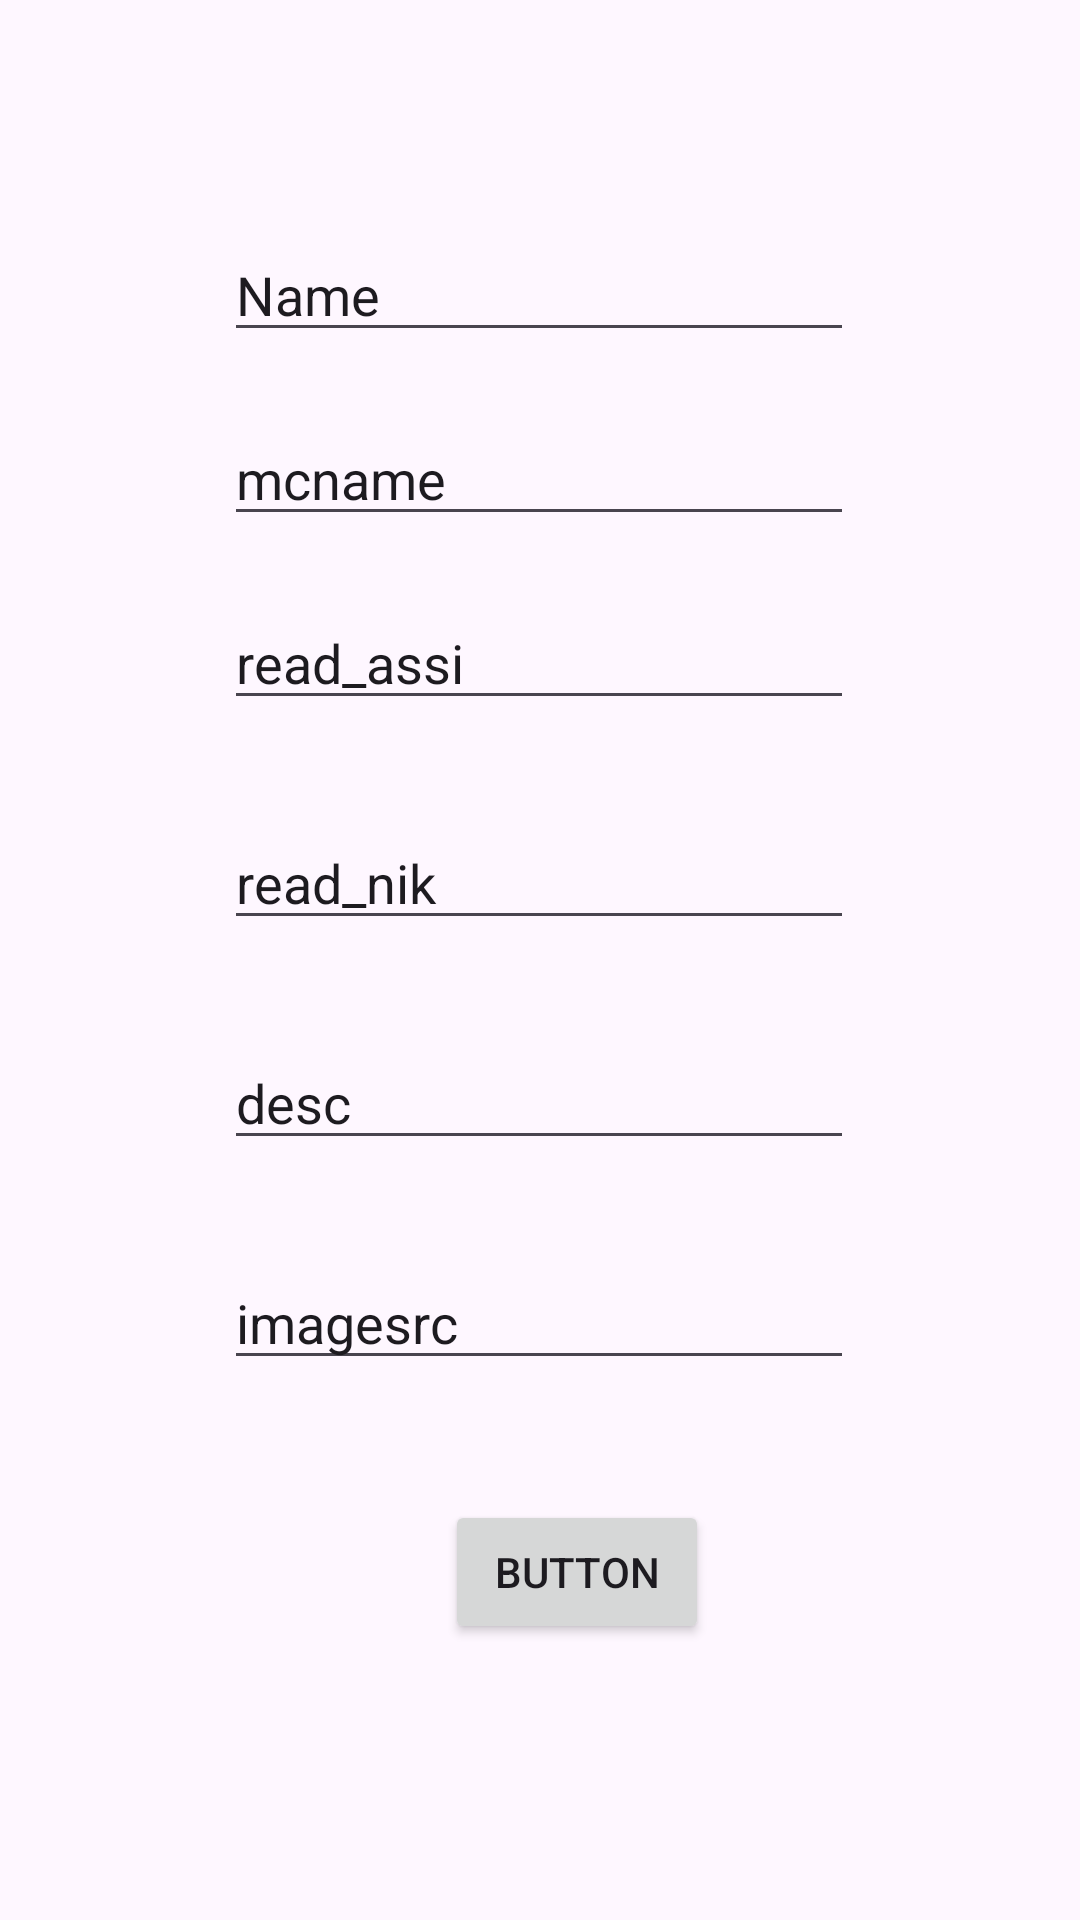

Layout XML and referenced resources for this Android screen:
<!-- AndroidManifest.xml: application theme Theme.Anifynd -->
<!-- res/layout/activity_add_manga.xml -->
<?xml version="1.0" encoding="utf-8"?>
<androidx.constraintlayout.widget.ConstraintLayout xmlns:android="http://schemas.android.com/apk/res/android"
    xmlns:app="http://schemas.android.com/apk/res-auto"
    xmlns:tools="http://schemas.android.com/tools"
    android:layout_width="match_parent"
    android:layout_height="match_parent"
    tools:context=".AddMangaActivity">

    <EditText
        android:id="@+id/newmanga_name"
        android:layout_width="wrap_content"
        android:layout_height="wrap_content"
        android:layout_marginTop="76dp"
        android:ems="10"
        android:inputType="text"
        android:text="Name"
        app:layout_constraintEnd_toEndOf="parent"
        app:layout_constraintHorizontal_bias="0.497"
        app:layout_constraintStart_toStartOf="parent"
        app:layout_constraintTop_toTopOf="parent" />

    <EditText
        android:id="@+id/newmanga_mcname"
        android:layout_width="wrap_content"
        android:layout_height="wrap_content"
        android:layout_marginTop="20dp"
        android:ems="10"
        android:inputType="text"
        android:text="mcname"
        app:layout_constraintEnd_toEndOf="@+id/newmanga_name"
        app:layout_constraintHorizontal_bias="0.0"
        app:layout_constraintStart_toStartOf="@+id/newmanga_name"
        app:layout_constraintTop_toBottomOf="@+id/newmanga_name" />

    <EditText
        android:id="@+id/newmanga_assiread"
        android:layout_width="wrap_content"
        android:layout_height="wrap_content"
        android:layout_marginTop="20dp"
        android:ems="10"
        android:inputType="text"
        android:text="read_assi"
        app:layout_constraintEnd_toEndOf="@+id/newmanga_mcname"
        app:layout_constraintHorizontal_bias="0.0"
        app:layout_constraintStart_toStartOf="@+id/newmanga_mcname"
        app:layout_constraintTop_toBottomOf="@+id/newmanga_mcname" />

    <EditText
        android:id="@+id/newmanga_nikread"
        android:layout_width="wrap_content"
        android:layout_height="wrap_content"
        android:layout_marginTop="32dp"
        android:ems="10"
        android:inputType="text"
        android:text="read_nik"
        app:layout_constraintEnd_toEndOf="@+id/newmanga_assiread"
        app:layout_constraintHorizontal_bias="0.0"
        app:layout_constraintStart_toStartOf="@+id/newmanga_assiread"
        app:layout_constraintTop_toBottomOf="@+id/newmanga_assiread" />

    <EditText
        android:id="@+id/newmanga_desc"
        android:layout_width="wrap_content"
        android:layout_height="wrap_content"
        android:layout_marginTop="32dp"
        android:ems="10"
        android:inputType="text"
        android:text="desc"
        app:layout_constraintEnd_toEndOf="@+id/newmanga_nikread"
        app:layout_constraintHorizontal_bias="0.0"
        app:layout_constraintStart_toStartOf="@+id/newmanga_nikread"
        app:layout_constraintTop_toBottomOf="@+id/newmanga_nikread" />

    <EditText
        android:id="@+id/newmanga_imgsrc"
        android:layout_width="wrap_content"
        android:layout_height="wrap_content"
        android:layout_marginTop="32dp"
        android:ems="10"
        android:inputType="text"
        android:text="imagesrc"
        app:layout_constraintEnd_toEndOf="@+id/newmanga_desc"
        app:layout_constraintHorizontal_bias="0.0"
        app:layout_constraintStart_toStartOf="@+id/newmanga_desc"
        app:layout_constraintTop_toBottomOf="@+id/newmanga_desc" />

    <Button
        android:id="@+id/submitNewManga"
        android:layout_width="wrap_content"
        android:layout_height="wrap_content"
        android:layout_marginTop="40dp"
        android:text="Button"
        app:layout_constraintEnd_toEndOf="@+id/newmanga_imgsrc"
        app:layout_constraintHorizontal_bias="0.605"
        app:layout_constraintStart_toStartOf="@+id/newmanga_imgsrc"
        app:layout_constraintTop_toBottomOf="@+id/newmanga_imgsrc" />

</androidx.constraintlayout.widget.ConstraintLayout>
<!-- resources referenced by this layout -->
<resources>
  <style name="Theme.Anifynd" parent="Base.Theme.Anifynd" />
  <style name="Base.Theme.Anifynd" parent="Theme.Material3.DayNight.NoActionBar">
          
          
      </style>
</resources>
